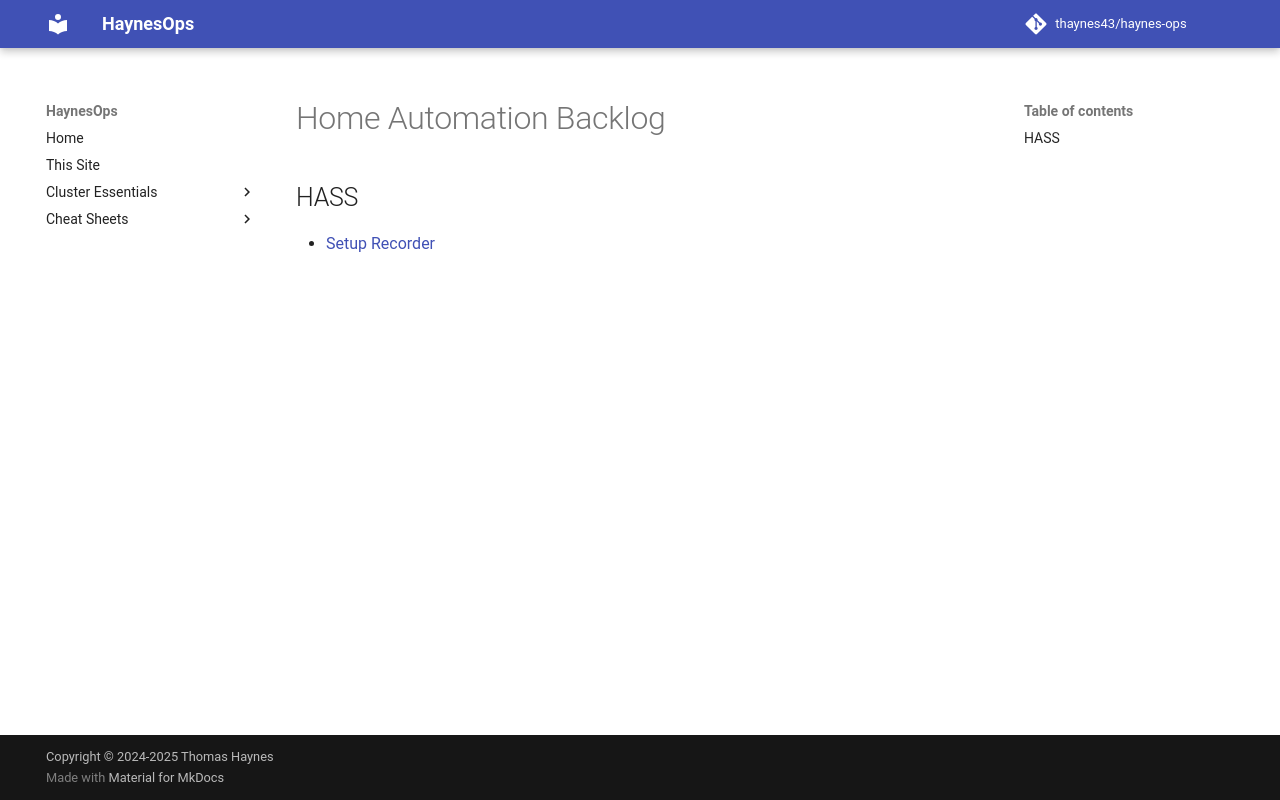

repository: thaynes43/haynes-ops · page: home-automation/backlog/index.html · generator: mkdocs

# Home Automation Backlog

## HASS

- [Setup Recorder](https://github.com/bjw-s/hass-config/blob/main/config_packages/home-assistant/integrations/recorder.yaml#L11-L16)
